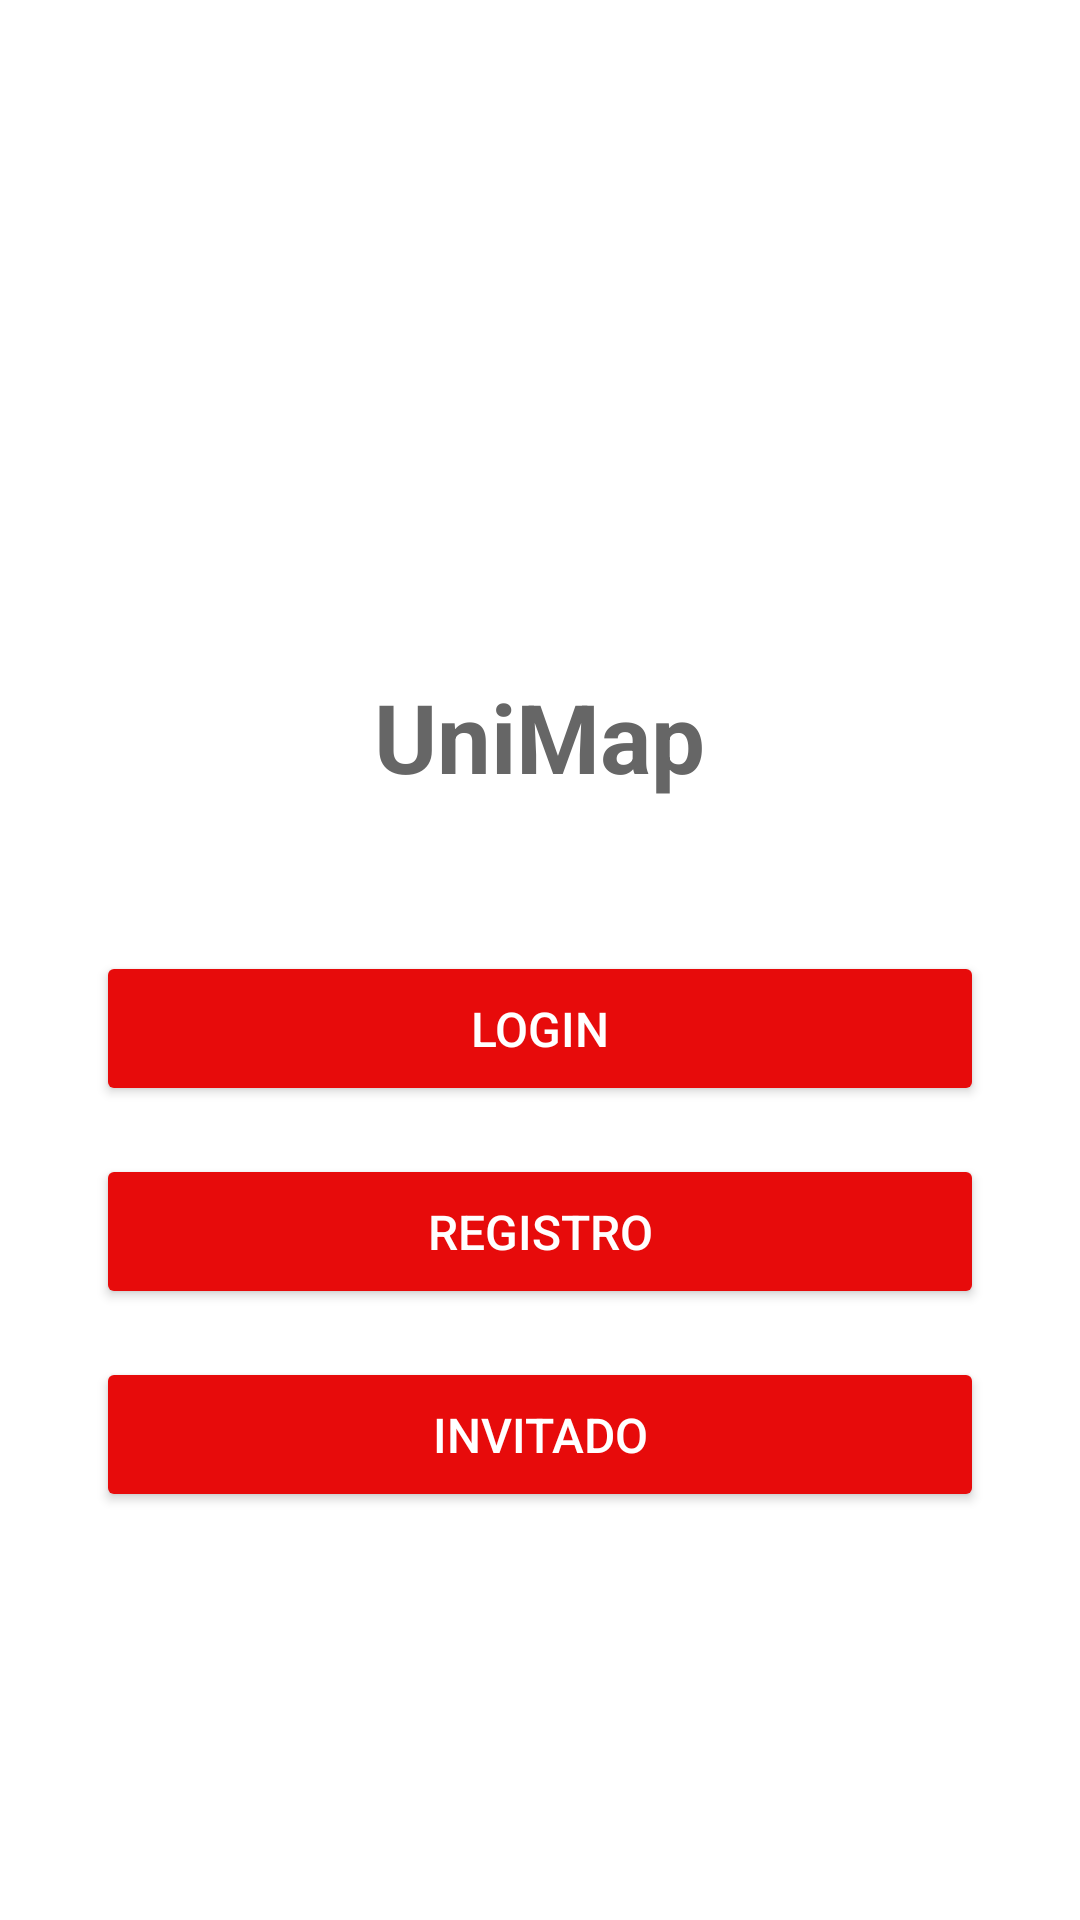

Here is an Android app screen rendered from its layout file. Give the layout XML and the strings, colors and styles it references.
<!-- AndroidManifest.xml: application theme Theme.UnivalleMap -->
<!-- res/layout/activity_main.xml -->
<?xml version="1.0" encoding="utf-8"?>
<LinearLayout xmlns:android="http://schemas.android.com/apk/res/android"
    xmlns:app="http://schemas.android.com/apk/res-auto"
    android:layout_width="match_parent"
    android:layout_height="match_parent"
    android:orientation="vertical"
    android:gravity="center"
    android:padding="32dp"
    android:background="@android:color/white">

    
    <LinearLayout
        android:layout_width="wrap_content"
        android:layout_height="wrap_content"
        android:orientation="vertical"
        android:gravity="center"
        android:layout_marginBottom="50dp">

        
        <ImageView
            android:layout_width="80dp"
            android:layout_height="80dp"
            android:src="@drawable/ic_location"
            android:layout_marginBottom="8dp"
            android:contentDescription="Icono de ubicación"
             />

        
        <TextView
            android:layout_width="wrap_content"
            android:layout_height="wrap_content"
            android:text="UniMap"
            android:textSize="32sp"
            android:textColor="#666666"
            android:textStyle="bold"/>
    </LinearLayout>

    
    <androidx.appcompat.widget.AppCompatButton
        android:id="@+id/btnLogin"
        android:layout_width="match_parent"
        android:layout_height="wrap_content"
        android:text="LOGIN"
        android:textColor="#FFFFFF"
        android:backgroundTint="#E70B0B"
        android:padding="15dp"
        android:layout_marginBottom="16dp"
        android:textSize="16sp"
        android:elevation="4dp"
        style="@style/Widget.AppCompat.Button.Colored"/>

    <androidx.appcompat.widget.AppCompatButton
        android:id="@+id/btnRegistro"
        android:layout_width="match_parent"
        android:layout_height="wrap_content"
        android:text="REGISTRO"
        android:textColor="#FFFFFF"
        android:backgroundTint="#E70B0B"
        android:padding="15dp"
        android:layout_marginBottom="16dp"
        android:textSize="16sp"
        android:elevation="4dp"
        style="@style/Widget.AppCompat.Button.Colored"/>

    <androidx.appcompat.widget.AppCompatButton
        android:id="@+id/btnInvitado"
        android:layout_width="match_parent"
        android:layout_height="wrap_content"
        android:text="INVITADO"
        android:textColor="#FFFFFF"
        android:backgroundTint="#E70B0B"
        android:padding="15dp"
        android:textSize="16sp"
        android:elevation="4dp"
        style="@style/Widget.AppCompat.Button.Colored"/>

</LinearLayout>
<!-- resources referenced by this layout -->
<resources>
  <style name="Theme.UnivalleMap" parent="Theme.MaterialComponents.DayNight.NoActionBar">
          
          <item name="colorPrimary">@color/red_primary</item>
          <item name="colorPrimaryVariant">@color/red_dark</item>
          <item name="colorSecondary">@color/teal_200</item>
          <item name="colorSecondaryVariant">@color/teal_700</item>
          
          
          <item name="android:colorBackground">@color/white</item>
          <item name="colorSurface">@color/white</item>
          
          
          <item name="android:textColorPrimary">@color/black</item>
          <item name="android:textColorSecondary">@color/gray</item>
          
          
          <item name="cardBackgroundColor">@color/white</item>
          <item name="android:divider">@color/divider_light</item>
          
          
          <item name="colorError">@color/error_light</item>
          
          
          <item name="android:statusBarColor">@color/red_primary</item>
          <item name="android:windowLightStatusBar">true</item>
          
          
          <item name="android:navigationBarColor">@color/white</item>
          <item name="android:windowLightNavigationBar">true</item>
      </style>
  <color name="red_primary">#D32F2F</color>
  <color name="red_dark">#B71C1C</color>
  <color name="teal_200">#80CBC4</color>
  <color name="teal_700">#00796B</color>
  <color name="white">#FFFFFF</color>
  <color name="black">#000000</color>
  <color name="gray">#757575</color>
  <color name="divider_light">#E0E0E0</color>
  <color name="error_light">#B00020</color>
</resources>
